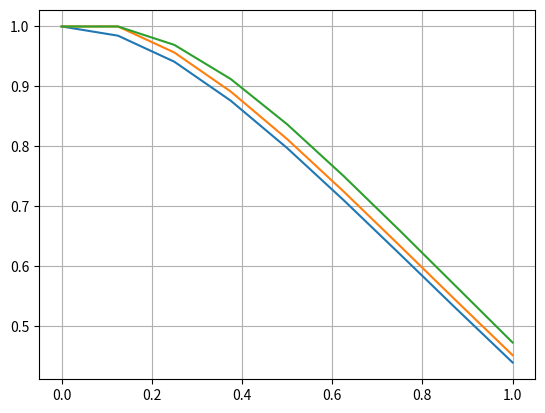

Recreate this plot in Python. (Note: this script raises an exception after producing the figure.)
#!/usr/bin/env python3
# -*- coding: utf-8 -*-

import numpy as np
import math as mth
import sympy as sp
import matplotlib.pyplot as plt

x, y = sp.symbols('x y')

A = x ** 2 * sp.ln(x)
func = sp.lambdify(x, A)
a_S = 1
b_S = 2

diff_A = 2*x**3*y**3-2*x*y
#diff_A = x * y ** 2 + y
diff_func = sp.lambdify((x, y), diff_A)
diff_aS = 0
diff_bS = 1
y0 = 1
x0 = 0


def trapez(func, a, b, n):
    h = (b - a) / n
    return h * sum([(func(a + h * i) + func(a + h * (i + 1))) / 2 for i in range(n)])


def simpson(func, a, b, n):
    h = (b - a) / n
    return h / 3 * sum(
        [func(a + h * i) + 4 * func(a + h * (i + 1)) + func(a + h * (i + 2)) for i in range(0, n - 1, 2)])


def newton_leibniz(A, a, b):
    h = sp.integrate(A, x)
    return h.subs(x, b) - h.subs(x, a)


def error_estimation(method, func, a, b, m, eps):
    n = 1
    while True:
        print(abs(method(func, a, b, n * 2) - method(func, a, b, n)))
        if abs(method(func, a, b, 2 * n) - method(func, a, b, n)) / (2 ** m - 1) < eps:
            break
        n *= 2
    return n * 2


def eiler(func, a, b, x0, f, n):
    h = (b - a) / n
    x = np.empty(n + 1, float)
    y = np.empty(n + 1, float)
    x[0] = x0
    y[0] = f
    for i in range(n):
        y[i + 1] = y[i] + h * func(x[i], y[i])
        x[i + 1] = x[i] + h
    return x, y


def runge(func, a, b, x0, _, n):
    h = (b - a) / n
    x = np.empty(n + 1, float)
    y = np.empty(n + 1, float)
    x[0] = x0
    y[0] = y0
    for i in range(n):
        F1 = h * func(x[i], y[i])
        F2 = h * func(x[i] + h / 2, y[i] + F1 / 2)
        F3 = h * func(x[i] + h / 2, y[i] + F2 / 2)
        F4 = h * func(x[i] + h, y[i] + F3)
        y[i + 1] = y[i] + 1 / 6 * (F1 + F4 + 2 * (F2 + F3))
        x[i + 1] = x[i] + h
    return x, y


def adams(f, a, b, x0, yf, n):
    h = (b - a) / n
    x = np.empty(n + 1)
    y = np.empty(n + 1)
    x[0] = x0
    y[0] = y0
    x[1] = x[0] + h
    y[1] = y[0] + h * f(x[0], y[0])
    for i in range(1, n):
        p = y[i] + h / 2 * (3 * f(x[i], y[i]) - f(x[i - 1], y[i - 1]))
        x[i + 1] = x[i] + h
        y[i + 1] = y[i] + h / 2 * (f(x[i], y[i]) + f(x[i + 1], p))
    return x, y


def de_error_estimation(ode_method, func, a, b, x0, y0, _, eps):
    n = 2
    while True:
        k, y1 = ode_method(func, a, b, x0, y0, n)
        k, y2 = ode_method(func, a, b, x0, y0, n//2)
        if abs(y2[-1] - y1[-1]) < eps:
            break
        n *= 2
    return 2 * n


def main():
    n = error_estimation(trapez, func, a_S, b_S, 2, 0.0001)
    print(n)
    print('trapezium:')
    t = trapez(func, a_S, b_S, n)
    print(t)
    t2 = trapez(func, a_S, b_S, n // 2)
    print(t2)
    print('simpson:')
    s = simpson(func, a_S, b_S, n)
    print(s)
    s2 = simpson(func, a_S, b_S, n // 2)
    print(s2)
    print('newton:')
    n = newton_leibniz(A, a_S, b_S)
    print(n)
    print('sympy:')
    sym = sp.integrate(A, (x, a_S, b_S))
    print(sym)

    nd = de_error_estimation(runge, diff_func, diff_aS, diff_bS, x0, y0, 4, 0.0001)
    print(nd)

    runge_x, runge_y = runge(diff_func, diff_aS, diff_bS, x0, y0, nd)
    runge_x_2, runge_y_2 = runge(diff_func, diff_aS, diff_bS, x0, x0, nd // 2)
    plt.plot(runge_x, runge_y, label='h')
    #plt.plot(runge_x_2, runge_y_2, label='2 * h')
    plt.grid()
    #plt.show()
    print("x[i]:")
    print(runge_x)
    print("y[i]:")
    print(runge_y)
    print("~x[i]")
    print([runge_x_2[i // 2] if i % 2 == 0 else None for i in range(len(runge_x))])
    print("~y[i]")
    print([runge_y_2[i // 2] if i % 2 == 0 else None for i in range(len(runge_y))])
    print("delta[i]")
    print([abs(runge_y_2[i // 2] - runge_y[i]) if i % 2 == 0 else None for i in range(len(runge_x))])

    adams_x, adams_y = adams(diff_func, diff_aS, diff_bS, x0, y0, nd)
    adams_x_2, adams_y_2 = adams(diff_func, diff_aS, diff_bS, x0, y0, nd // 2)
    plt.plot(adams_x, adams_y, label='h')
    #plt.plot(adams_x_2, adams_y_2, label='2 * h')
    plt.grid()
    #plt.show()
    print("x[i]:")
    print(adams_x)
    print("y[i]:")
    print(adams_y)
    print("~x[i]")
    print([adams_x_2[i // 2] if i % 2 == 0 else None for i in range(len(adams_x))])
    print("~y[i]")
    print([adams_y_2[i // 2] if i % 2 == 0 else None for i in range(len(adams_y))])
    print("delta[i]")
    print([abs(adams_y_2[i // 2] - adams_y[i]) if i % 2 == 0 else None for i in range(len(adams_x))])

    eiler_x, eiler_y = eiler(diff_func, diff_aS, diff_bS, x0, y0, nd)
    eiler_x_2, eiler_y_2 = eiler(diff_func, diff_aS, diff_bS, x0, y0, nd // 2)
    plt.plot(eiler_x, eiler_y, label='h')
    #plt.plot(eiler_x_2, eiler_y_2, label='2 * h')
    plt.grid()
    #plt.show()
    print("x[i]:")
    print(eiler_x)
    print("y[i]:")
    print(eiler_y)
    print("~x[i]")
    print([eiler_x_2[i // 2] if i % 2 == 0 else None for i in range(len(eiler_x))])
    print("~y[i]")
    print([eiler_y_2[i // 2] if i % 2 == 0 else None for i in range(len(eiler_y))])
    print("delta[i]")
    print([abs(eiler_y_2[i // 2] - eiler_y[i]) if i % 2 == 0 else None for i in range(len(eiler_x))])

    f = sp.Function('f')
    solve = sp.dsolve(sp.Eq(sp.diff(f(x), x) + 2*x*f(x) - 2*x**3 * f(x) ** 3), f(x))
    print(solve)
    solution = sp.lambdify(x, 1/sp.sqrt((2*x**2+1)*sp.exp(-x**2)*sp.exp(2*x**2)))
    xL = np.linspace(diff_aS, diff_bS)
    #plt.plot(xL, solution(xL))
    plt.grid()
    plt.show()





if __name__ == '__main__':
    main()
